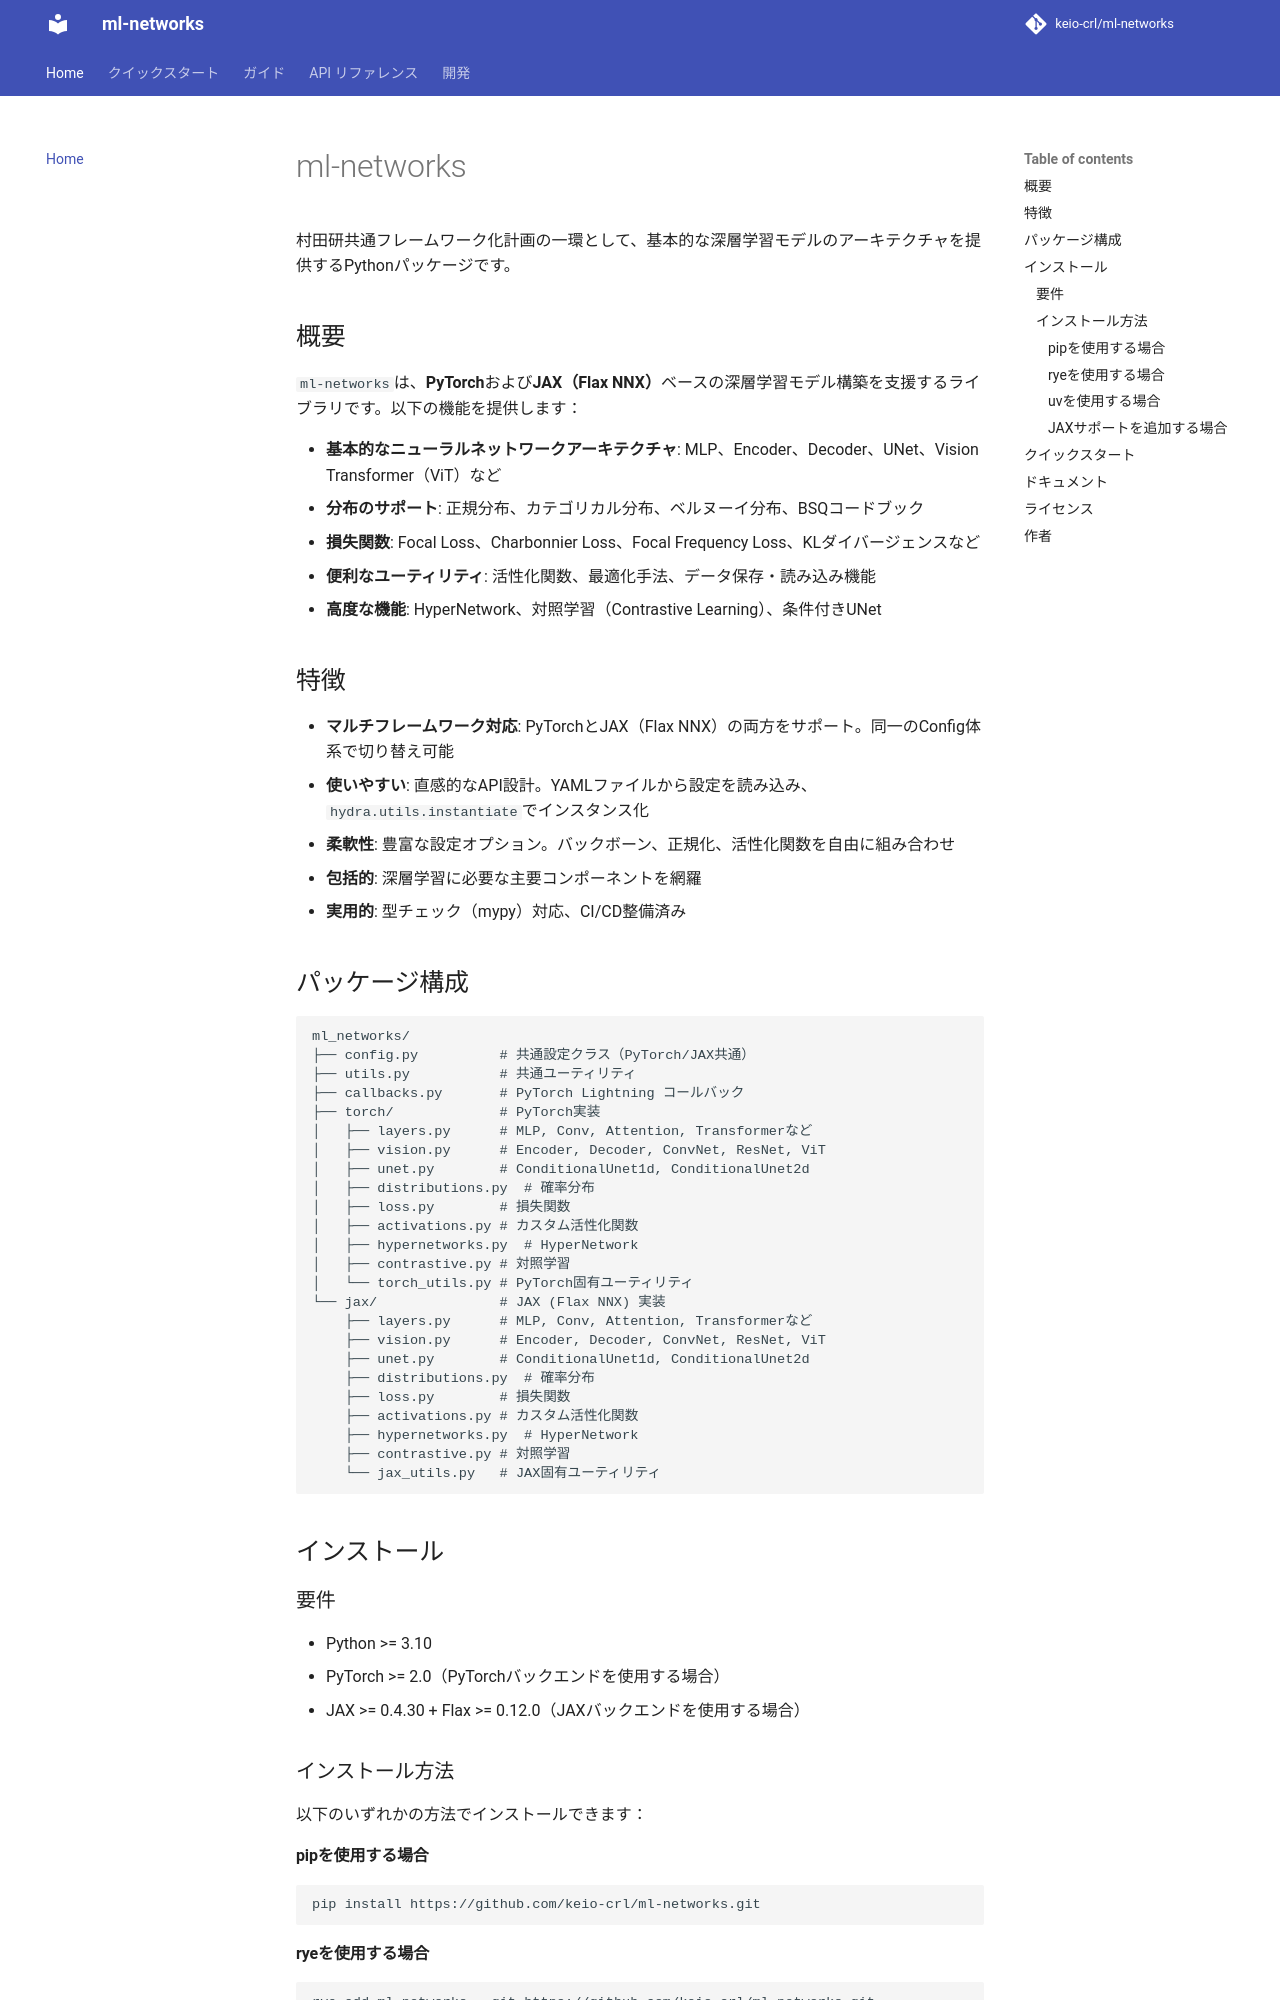

repository: keio-crl/ml-networks · page: index.html · generator: mkdocs

# ml-networks

村田研共通フレームワーク化計画の一環として、基本的な深層学習モデルのアーキテクチャを提供するPythonパッケージです。

## 概要

`ml-networks`は、**PyTorch**および**JAX（Flax NNX）**ベースの深層学習モデル構築を支援するライブラリです。以下の機能を提供します：

- **基本的なニューラルネットワークアーキテクチャ**: MLP、Encoder、Decoder、UNet、Vision Transformer（ViT）など
- **分布のサポート**: 正規分布、カテゴリカル分布、ベルヌーイ分布、BSQコードブック
- **損失関数**: Focal Loss、Charbonnier Loss、Focal Frequency Loss、KLダイバージェンスなど
- **便利なユーティリティ**: 活性化関数、最適化手法、データ保存・読み込み機能
- **高度な機能**: HyperNetwork、対照学習（Contrastive Learning）、条件付きUNet

## 特徴

- **マルチフレームワーク対応**: PyTorchとJAX（Flax NNX）の両方をサポート。同一のConfig体系で切り替え可能
- **使いやすい**: 直感的なAPI設計。YAMLファイルから設定を読み込み、`hydra.utils.instantiate`でインスタンス化
- **柔軟性**: 豊富な設定オプション。バックボーン、正規化、活性化関数を自由に組み合わせ
- **包括的**: 深層学習に必要な主要コンポーネントを網羅
- **実用的**: 型チェック（mypy）対応、CI/CD整備済み

## パッケージ構成

```
ml_networks/
├── config.py          # 共通設定クラス（PyTorch/JAX共通）
├── utils.py           # 共通ユーティリティ
├── callbacks.py       # PyTorch Lightning コールバック
├── torch/             # PyTorch実装
│   ├── layers.py      # MLP, Conv, Attention, Transformerなど
│   ├── vision.py      # Encoder, Decoder, ConvNet, ResNet, ViT
│   ├── unet.py        # ConditionalUnet1d, ConditionalUnet2d
│   ├── distributions.py  # 確率分布
│   ├── loss.py        # 損失関数
│   ├── activations.py # カスタム活性化関数
│   ├── hypernetworks.py  # HyperNetwork
│   ├── contrastive.py # 対照学習
│   └── torch_utils.py # PyTorch固有ユーティリティ
└── jax/               # JAX (Flax NNX) 実装
    ├── layers.py      # MLP, Conv, Attention, Transformerなど
    ├── vision.py      # Encoder, Decoder, ConvNet, ResNet, ViT
    ├── unet.py        # ConditionalUnet1d, ConditionalUnet2d
    ├── distributions.py  # 確率分布
    ├── loss.py        # 損失関数
    ├── activations.py # カスタム活性化関数
    ├── hypernetworks.py  # HyperNetwork
    ├── contrastive.py # 対照学習
    └── jax_utils.py   # JAX固有ユーティリティ
```

## インストール

### 要件

- Python >= 3.10
- PyTorch >= 2.0（PyTorchバックエンドを使用する場合）
- JAX >= 0.4.30 + Flax >= 0.12.0（JAXバックエンドを使用する場合）

### インストール方法

以下のいずれかの方法でインストールできます：

#### pipを使用する場合

```bash
pip install https://github.com/keio-crl/ml-networks.git
```

#### ryeを使用する場合

```bash
rye add ml-networks --git https://github.com/keio-crl/ml-networks.git
```

#### uvを使用する場合

```bash
uv add https://github.com/keio-crl/ml-networks.git
```
